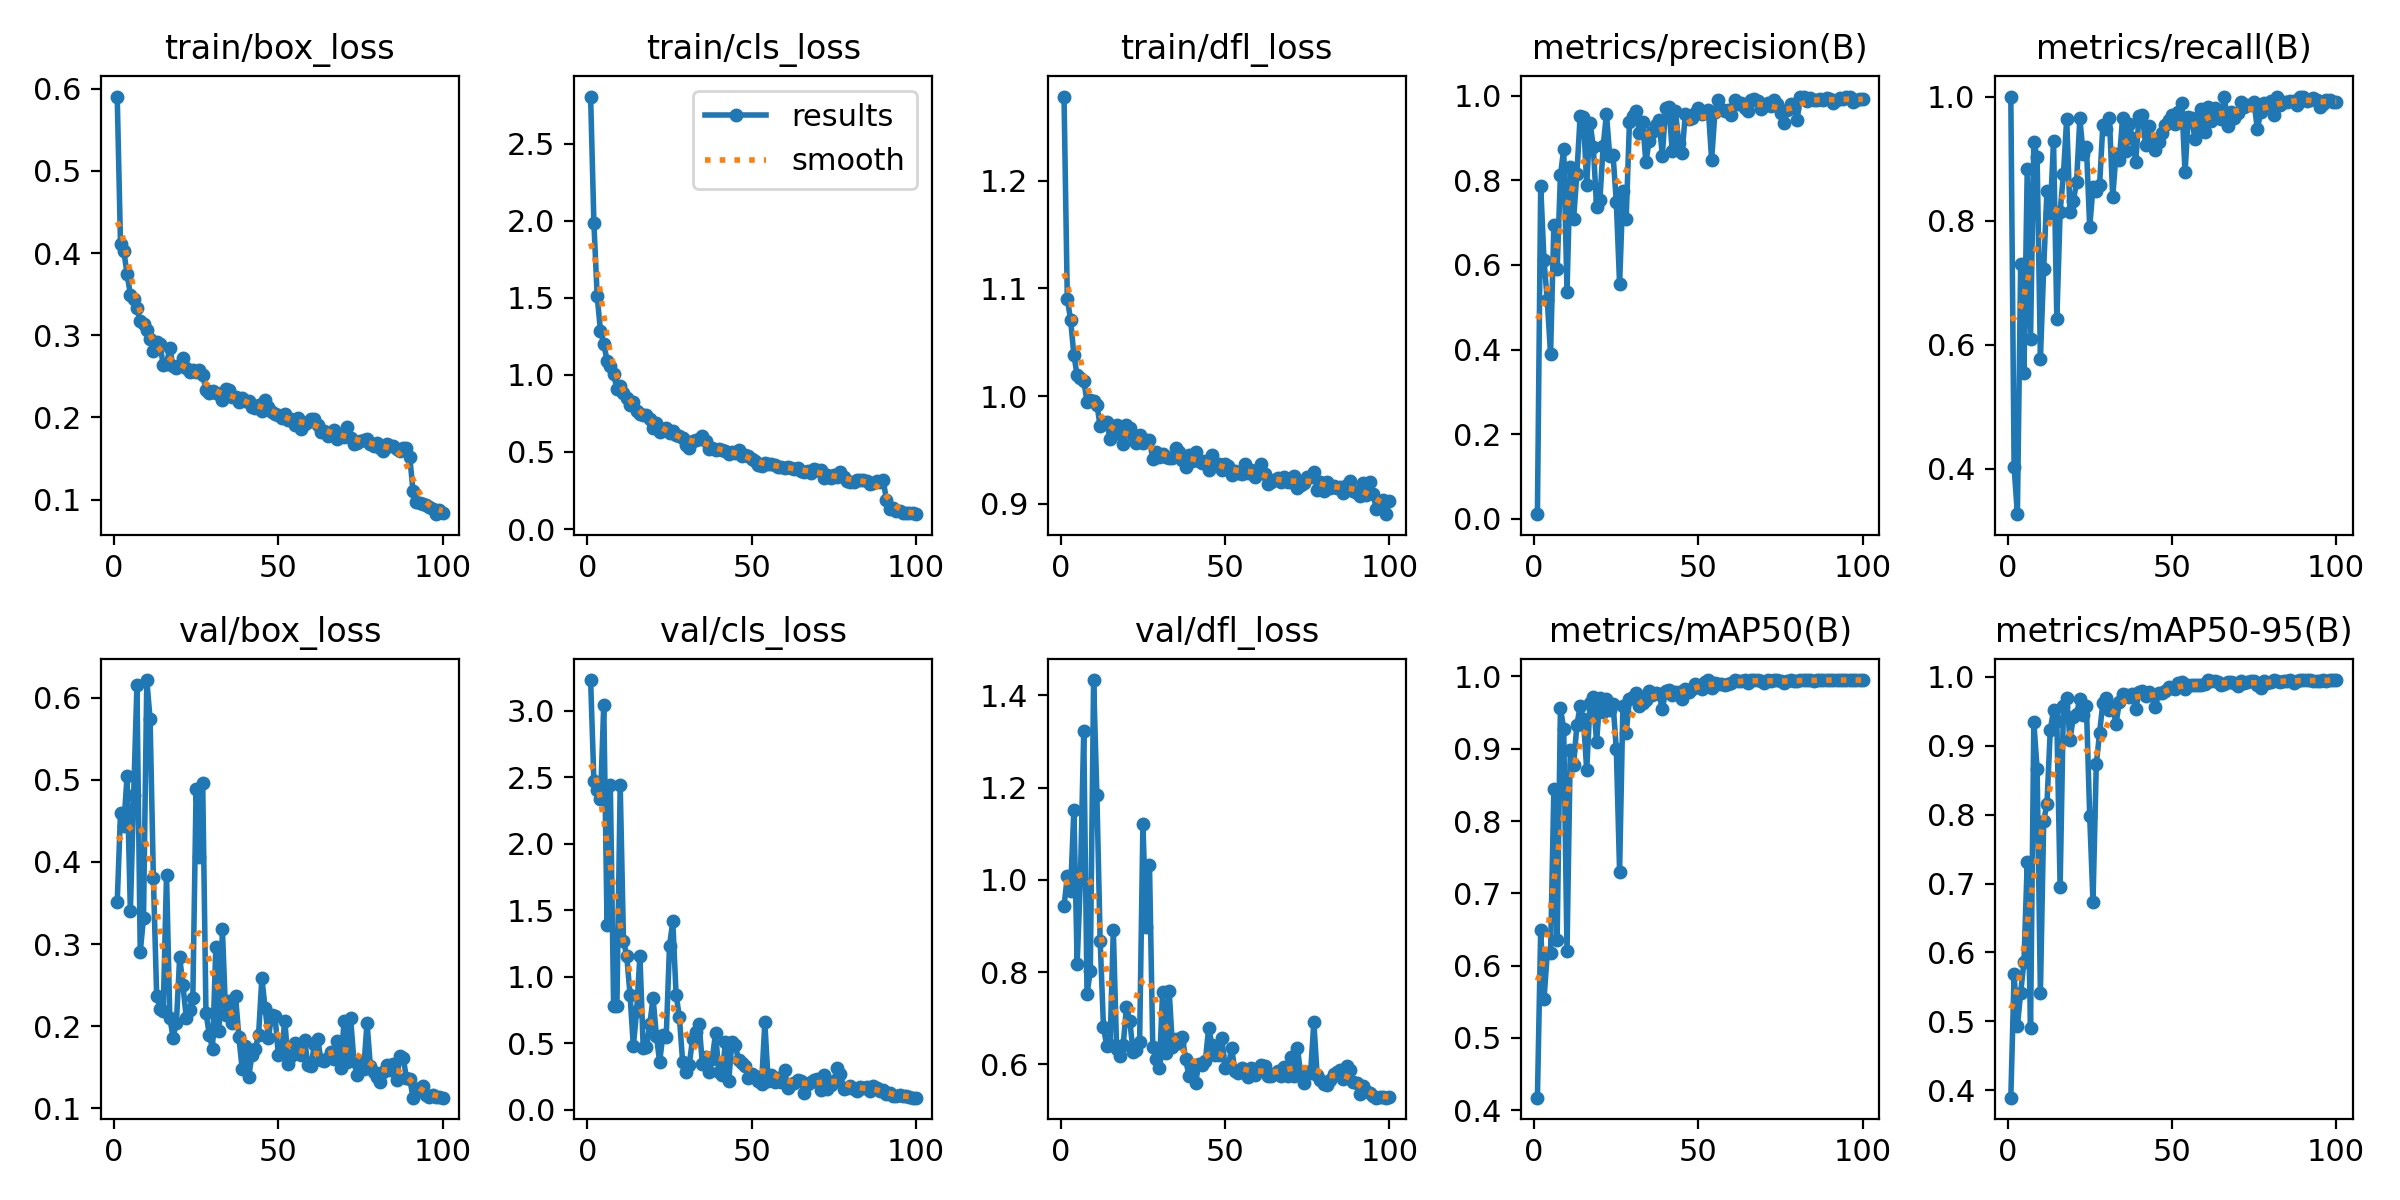

The data file committed next to this chart (first rows):
epoch, time, train/box_loss, train/cls_loss, train/dfl_loss, metrics/precision(B), metrics/recall(B), metrics/mAP50(B), metrics/mAP50-95(B), val/box_loss, val/cls_loss, val/dfl_loss, lr/pg0, lr/pg1, lr/pg2
1, 9.626, 0.5905, 2.804, 1.278, 0.01065, 1, 0.4173, 0.3895, 0.3507, 3.232, 0.9434, 0.0004048, 0.0004048, 0.0004048
2, 17.05, 0.4107, 1.983, 1.09, 0.7869, 0.4032, 0.6495, 0.5682, 0.4596, 2.473, 1.007, 0.0008133, 0.0008133, 0.0008133
3, 24.05, 0.4025, 1.51, 1.071, 0.6116, 0.3271, 0.5535, 0.4932, 0.4443, 2.401, 0.9765, 0.001214, 0.001214, 0.001214
4, 31.01, 0.3745, 1.285, 1.038, 0.5163, 0.7298, 0.6168, 0.5419, 0.5049, 2.335, 1.152, 0.001213, 0.001213, 0.001213
5, 37.93, 0.3496, 1.202, 1.019, 0.3885, 0.5539, 0.618, 0.5865, 0.3399, 3.046, 0.818, 0.0012, 0.0012, 0.0012
6, 44.92, 0.3438, 1.092, 1.017, 0.6939, 0.8838, 0.8438, 0.7312, 0.4812, 1.387, 1.005, 0.001188, 0.001188, 0.001188
7, 52.13, 0.3329, 1.058, 1.014, 0.59, 0.6101, 0.6349, 0.4904, 0.6151, 2.445, 1.322, 0.001176, 0.001176, 0.001176
8, 59.25, 0.3168, 1.007, 0.9947, 0.8117, 0.9269, 0.9562, 0.9338, 0.2901, 0.7791, 0.752, 0.001163, 0.001163, 0.001163
9, 66.51, 0.3139, 0.9065, 0.9963, 0.8742, 0.9027, 0.9276, 0.8661, 0.3319, 0.7826, 0.8026, 0.001151, 0.001151, 0.001151
10, 73.77, 0.3066, 0.9291, 0.9953, 0.536, 0.5771, 0.6197, 0.5405, 0.6215, 2.443, 1.433, 0.001139, 0.001139, 0.001139
11, 81.39, 0.2956, 0.8823, 0.9921, 0.8309, 0.7229, 0.8987, 0.7908, 0.5742, 1.269, 1.183, 0.001126, 0.001126, 0.001126
12, 88.96, 0.2808, 0.8471, 0.9722, 0.7084, 0.8482, 0.877, 0.8156, 0.3805, 1.156, 0.867, 0.001114, 0.001114, 0.001114
13, 96.68, 0.2914, 0.8012, 0.9759, 0.8148, 0.8126, 0.9325, 0.9222, 0.2373, 0.8604, 0.6812, 0.001102, 0.001102, 0.001102
14, 103.9, 0.2892, 0.8261, 0.976, 0.9528, 0.929, 0.9587, 0.952, 0.2211, 0.4781, 0.6397, 0.001089, 0.001089, 0.001089
15, 111.4, 0.2634, 0.7686, 0.9605, 0.9504, 0.6409, 0.9413, 0.9358, 0.2187, 0.744, 0.6424, 0.001077, 0.001077, 0.001077
16, 119.3, 0.2652, 0.7463, 0.968, 0.7886, 0.8141, 0.8703, 0.695, 0.3846, 1.158, 0.8917, 0.001064, 0.001064, 0.001064
17, 126.3, 0.2842, 0.7377, 0.9732, 0.9367, 0.8746, 0.963, 0.9572, 0.2102, 0.4651, 0.6336, 0.001052, 0.001052, 0.001052
18, 133.4, 0.262, 0.7417, 0.9653, 0.8797, 0.964, 0.9715, 0.969, 0.1862, 0.4695, 0.6189, 0.00104, 0.00104, 0.00104
19, 140.5, 0.2604, 0.7164, 0.9553, 0.7379, 0.8134, 0.9088, 0.9074, 0.2042, 0.6427, 0.6421, 0.001027, 0.001027, 0.001027
20, 147.6, 0.2638, 0.6555, 0.9731, 0.7526, 0.8317, 0.9702, 0.9413, 0.2841, 0.8394, 0.7241, 0.001015, 0.001015, 0.001015
21, 154.7, 0.2721, 0.6875, 0.97, 0.8806, 0.8616, 0.9513, 0.9455, 0.2497, 0.5581, 0.6951, 0.001002, 0.001002, 0.001002
22, 162, 0.2601, 0.6305, 0.9635, 0.9574, 0.9651, 0.9691, 0.9681, 0.2105, 0.3605, 0.6279, 0.0009901, 0.0009901, 0.0009901
23, 169.8, 0.255, 0.6503, 0.9568, 0.8574, 0.9077, 0.9542, 0.9446, 0.2193, 0.5638, 0.6322, 0.0009778, 0.0009778, 0.0009778
24, 178.5, 0.2576, 0.6532, 0.964, 0.8611, 0.9185, 0.9623, 0.9567, 0.234, 0.5498, 0.6493, 0.0009654, 0.0009654, 0.0009654
25, 186.9, 0.2549, 0.625, 0.9561, 0.7491, 0.7892, 0.9001, 0.7978, 0.4888, 1.233, 1.121, 0.000953, 0.000953, 0.000953
26, 194.1, 0.2578, 0.6328, 0.9593, 0.5543, 0.854, 0.7301, 0.6733, 0.406, 1.416, 0.8969, 0.0009406, 0.0009406, 0.0009406
27, 201.2, 0.2521, 0.6106, 0.9592, 0.7738, 0.848, 0.9594, 0.8727, 0.4967, 0.8666, 1.033, 0.0009283, 0.0009283, 0.0009283
28, 208.6, 0.2336, 0.6005, 0.942, 0.7087, 0.8569, 0.9219, 0.9182, 0.2164, 0.6961, 0.6381, 0.0009159, 0.0009159, 0.0009159
29, 215.9, 0.2296, 0.5911, 0.9482, 0.9378, 0.9542, 0.9683, 0.962, 0.1898, 0.3593, 0.6107, 0.0009035, 0.0009035, 0.0009035
30, 224, 0.2317, 0.5438, 0.9432, 0.9522, 0.948, 0.9717, 0.9694, 0.1723, 0.2859, 0.5924, 0.0008911, 0.0008911, 0.0008911
31, 232.3, 0.2293, 0.5287, 0.9465, 0.964, 0.9651, 0.9766, 0.951, 0.2963, 0.3377, 0.7576, 0.0008787, 0.0008787, 0.0008787
32, 240.2, 0.2289, 0.5717, 0.944, 0.9126, 0.8379, 0.959, 0.9563, 0.1946, 0.5299, 0.6252, 0.0008664, 0.0008664, 0.0008664
33, 247.4, 0.221, 0.5783, 0.9429, 0.939, 0.9074, 0.9636, 0.9314, 0.3177, 0.583, 0.7585, 0.000854, 0.000854, 0.000854
34, 254.6, 0.2341, 0.5841, 0.9423, 0.8431, 0.897, 0.968, 0.9626, 0.2131, 0.6464, 0.6368, 0.0008416, 0.0008416, 0.0008416
35, 262.1, 0.2329, 0.6036, 0.952, 0.8935, 0.9662, 0.9799, 0.9753, 0.2305, 0.3452, 0.6559, 0.0008293, 0.0008293, 0.0008293
36, 269.4, 0.2254, 0.5714, 0.9483, 0.9133, 0.9129, 0.9748, 0.9733, 0.2034, 0.3943, 0.6457, 0.0008169, 0.0008169, 0.0008169
37, 276.6, 0.2246, 0.5199, 0.941, 0.9317, 0.9552, 0.9773, 0.9704, 0.2368, 0.2846, 0.6584, 0.0008045, 0.0008045, 0.0008045
38, 283.8, 0.2184, 0.5262, 0.9342, 0.9419, 0.9336, 0.9752, 0.9743, 0.1872, 0.3812, 0.6123, 0.0007921, 0.0007921, 0.0007921
39, 291.2, 0.2237, 0.5127, 0.9458, 0.8582, 0.8948, 0.9547, 0.9534, 0.1483, 0.5755, 0.5742, 0.0007797, 0.0007797, 0.0007797
40, 298.6, 0.2196, 0.5201, 0.9397, 0.9718, 0.9686, 0.9792, 0.977, 0.1757, 0.2872, 0.5993, 0.0007674, 0.0007674, 0.0007674
41, 305.9, 0.2201, 0.5133, 0.9482, 0.9734, 0.9706, 0.9808, 0.9793, 0.1383, 0.259, 0.5599, 0.000755, 0.000755, 0.000755
42, 313.2, 0.2129, 0.5071, 0.9401, 0.8702, 0.922, 0.9746, 0.9724, 0.1649, 0.5066, 0.6002, 0.0007426, 0.0007426, 0.0007426
43, 320.4, 0.211, 0.485, 0.9381, 0.9636, 0.953, 0.9784, 0.9777, 0.1718, 0.2152, 0.599, 0.0007302, 0.0007302, 0.0007302
44, 327.7, 0.2146, 0.5017, 0.9395, 0.8886, 0.9213, 0.978, 0.9738, 0.1892, 0.5084, 0.6072, 0.0007179, 0.0007179, 0.0007179
45, 334.9, 0.208, 0.4926, 0.9315, 0.8637, 0.9132, 0.9684, 0.9561, 0.2586, 0.4875, 0.6794, 0.0007055, 0.0007055, 0.0007055
46, 342, 0.2208, 0.5094, 0.9458, 0.9562, 0.9273, 0.9833, 0.9769, 0.2217, 0.3732, 0.6424, 0.0006931, 0.0006931, 0.0006931
47, 349.2, 0.2122, 0.4753, 0.936, 0.9459, 0.941, 0.9791, 0.9757, 0.1862, 0.3505, 0.62, 0.0006808, 0.0006808, 0.0006808
48, 356.9, 0.2071, 0.4818, 0.937, 0.9476, 0.9544, 0.9832, 0.9785, 0.2133, 0.3305, 0.6204, 0.0006684, 0.0006684, 0.0006684
49, 364.4, 0.2036, 0.4712, 0.9317, 0.9602, 0.9617, 0.9897, 0.9854, 0.2127, 0.2374, 0.6582, 0.000656, 0.000656, 0.000656
50, 372.2, 0.2035, 0.4553, 0.9371, 0.9702, 0.9702, 0.9849, 0.9839, 0.1655, 0.2682, 0.5911, 0.0006436, 0.0006436, 0.0006436
51, 380, 0.1994, 0.4413, 0.9352, 0.9577, 0.9566, 0.983, 0.9813, 0.1688, 0.2559, 0.5982, 0.0006312, 0.0006312, 0.0006312
52, 387.9, 0.2038, 0.4136, 0.9267, 0.9607, 0.9759, 0.9919, 0.991, 0.2064, 0.2162, 0.6346, 0.0006189, 0.0006189, 0.0006189
53, 396.1, 0.1969, 0.406, 0.931, 0.9667, 0.9899, 0.9946, 0.9917, 0.1541, 0.1906, 0.5862, 0.0006065, 0.0006065, 0.0006065
54, 404, 0.1981, 0.4263, 0.9283, 0.8488, 0.8779, 0.9845, 0.9826, 0.1637, 0.6567, 0.5816, 0.0005941, 0.0005941, 0.0005941
55, 411.2, 0.1911, 0.4205, 0.9278, 0.9612, 0.9674, 0.991, 0.9877, 0.1799, 0.2188, 0.5923, 0.0005818, 0.0005818, 0.0005818
56, 418.3, 0.1991, 0.4226, 0.9368, 0.9902, 0.9654, 0.9902, 0.9873, 0.1728, 0.2631, 0.5884, 0.0005694, 0.0005694, 0.0005694
57, 425.4, 0.1859, 0.4161, 0.9291, 0.9684, 0.9319, 0.9889, 0.9874, 0.1652, 0.2065, 0.5726, 0.000557, 0.000557, 0.000557
58, 432.6, 0.1925, 0.4006, 0.9319, 0.9642, 0.9572, 0.9888, 0.9872, 0.1836, 0.235, 0.5917, 0.0005446, 0.0005446, 0.0005446
59, 439.9, 0.1943, 0.3994, 0.9247, 0.9667, 0.9793, 0.9899, 0.9885, 0.1532, 0.2055, 0.5772, 0.0005322, 0.0005322, 0.0005322
60, 447.2, 0.1983, 0.3978, 0.9302, 0.9545, 0.9428, 0.9914, 0.99, 0.1514, 0.2966, 0.5854, 0.0005199, 0.0005199, 0.0005199
... 40 more rows
